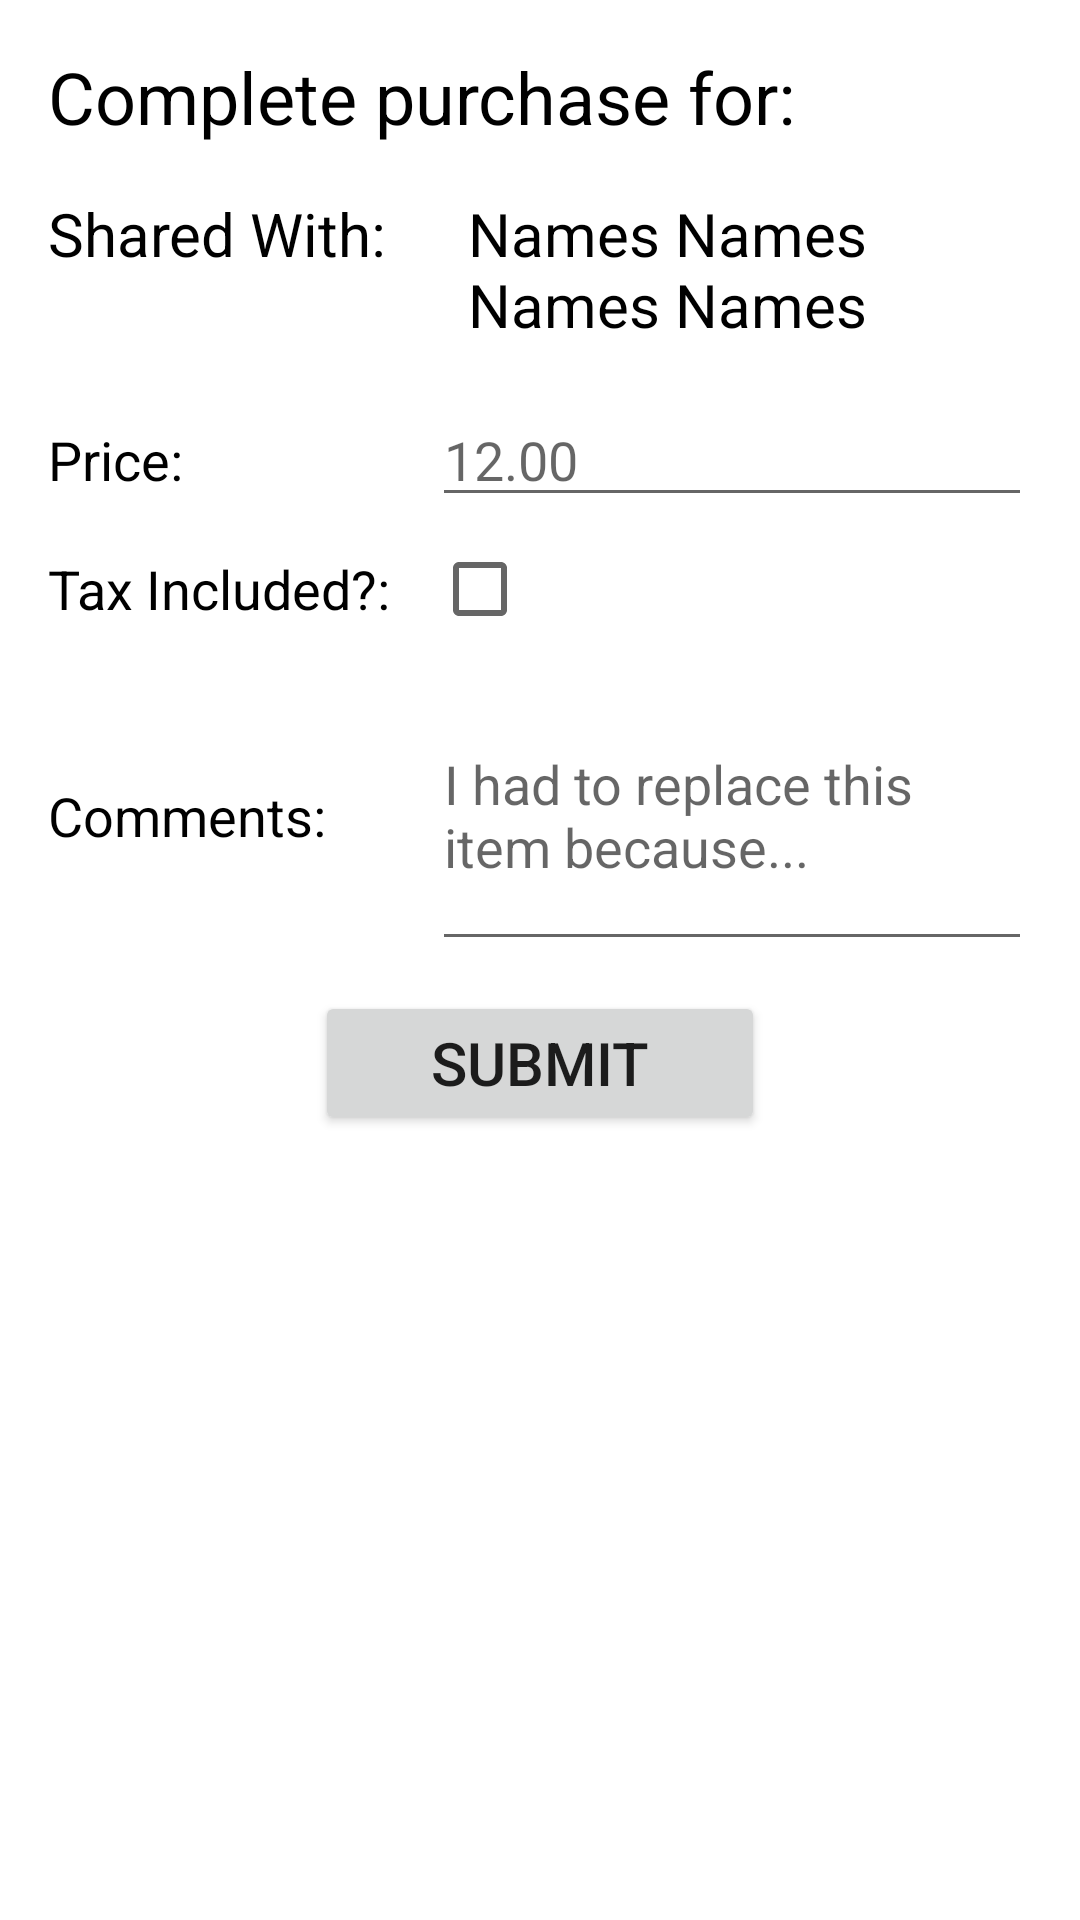

This screen was rendered from an Android layout file. Write that file and the resources it references.
<!-- AndroidManifest.xml: application theme Theme.SharedHouse -->
<!-- res/layout/complete_purchase.xml -->
<?xml version="1.0" encoding="utf-8"?>
<LinearLayout xmlns:android="http://schemas.android.com/apk/res/android"
    android:layout_width="match_parent"
    android:layout_height="match_parent"
    android:orientation="vertical"
    android:padding="16dp">

    
    <TextView
        android:id="@+id/titleTextView"
        android:layout_width="wrap_content"
        android:layout_height="wrap_content"
        android:text="Complete purchase for: "
        android:textSize="24sp"
        android:textColor="@android:color/black"
        android:layout_marginBottom="16dp"/>

    <LinearLayout
        android:layout_marginBottom="16dp"
        android:layout_width="match_parent"
        android:layout_height="wrap_content">
        <TextView
            android:id="@+id/sharedWithLabel"
            android:layout_width="130dp"
            android:layout_height="wrap_content"
            android:text="Shared With:"
            android:textSize="20sp"
            android:textColor="@android:color/black"

            android:layout_marginEnd="10dp"/>
        <TextView
            android:id="@+id/sharedWithTextView"
            android:layout_width="wrap_content"
            android:layout_height="wrap_content"
            android:text="Names Names Names Names"
            android:textSize="20sp"
            android:textColor="@android:color/black"/>
    </LinearLayout>

    
    <LinearLayout
        android:layout_width="match_parent"
        android:layout_height="wrap_content"
        android:orientation="horizontal">

        <TextView
            android:id="@+id/priceTextView"
            android:layout_width="120dp"
            android:layout_height="wrap_content"
            android:text="Price:"
            android:textSize="18sp"
            android:textColor="@android:color/black"
            android:layout_marginEnd="8dp"/>

        <EditText
            android:id="@+id/priceTextField"
            android:inputType="numberDecimal"
            android:layout_width="0dp"
            android:layout_height="wrap_content"
            android:layout_weight="1"
            android:hint="12.00"
            android:textSize="18sp"/>
    </LinearLayout>

    <LinearLayout
        android:layout_width="match_parent"
        android:layout_height="wrap_content"
        android:orientation="horizontal">

        <TextView
            android:id="@+id/taxLabel"
            android:layout_width="120dp"
            android:layout_height="wrap_content"
            android:text="Tax Included?:"
            android:textSize="18sp"
            android:textColor="@android:color/black"
            android:layout_marginEnd="8dp"/>

        <CheckBox
            android:id="@+id/taxCheckbox"
            android:layout_width="wrap_content"
            android:layout_height="wrap_content"
            android:textSize="18sp"/>
    </LinearLayout>

    <LinearLayout
        android:layout_width="match_parent"
        android:layout_height="wrap_content"
        android:orientation="horizontal">

        <TextView
            android:id="@+id/commentTextView"
            android:layout_width="120dp"
            android:layout_height="wrap_content"
            android:text="Comments:"
            android:textSize="18sp"
            android:textColor="@android:color/black"
            android:layout_marginEnd="8dp"/>

        <EditText
            android:id="@+id/commentsTextField"
            android:inputType="textMultiLine"
            android:layout_width="0dp"
            android:layout_height="100dp"
            android:layout_weight="1"
            android:hint="I had to replace this item because..."
            android:textSize="18sp"/>
    </LinearLayout>

    <Button
        android:id="@+id/submitButton"
        android:layout_width="150dp"
        android:layout_gravity="center"
        android:layout_height="wrap_content"
        android:text="Submit"
        android:textSize="20sp"
        android:layout_marginTop="10dp"/>

</LinearLayout>
<!-- resources referenced by this layout -->
<resources>
  <style name="Theme.SharedHouse" parent="Theme.MaterialComponents.DayNight.DarkActionBar">
          
          <item name="colorPrimary">@color/purple_500</item>
          <item name="colorPrimaryVariant">@color/purple_700</item>
          <item name="colorOnPrimary">@color/white</item>
          
          <item name="colorSecondary">@color/teal_200</item>
          <item name="colorSecondaryVariant">@color/teal_700</item>
          <item name="colorOnSecondary">@color/black</item>
          
          <item name="android:statusBarColor" tools:targetApi="l">?attr/colorPrimaryVariant</item>
          
      </style>
  <!-- not gathered from this repository: default colours our renderer supplied (Android Studio template values) -->
  <color name="purple_500">#FF6200EE</color>
  <color name="purple_700">#FF3700B3</color>
  <color name="teal_200">#FF03DAC5</color>
  <color name="teal_700">#FF018786</color>
  <color name="black">#FF000000</color>
  <color name="white">#FFFFFFFF</color>
</resources>
